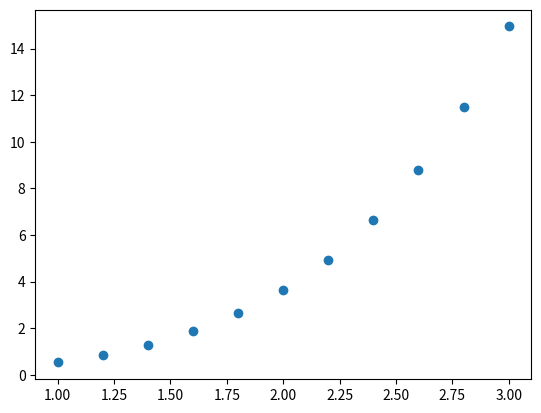

Generate this figure with matplotlib: (Note: this script raises an exception after producing the figure.)

from math import sqrt, log, exp

def row_criteria(matrix):

	alpha = 0
	for i in range(len(matrix)):

		x = 0

		for j in range(i):
			x += abs(matrix[i][j])

		for j in range(i + 1, len(matrix)):
			x += abs(matrix[i][j])

		x /= abs(matrix[i][i])

		alpha = max(alpha, x)

	if(alpha < 1):
		return True

	return False

def col_criteria(matrix):

	alpha = 0
	for j in range(len(matrix)):

		x = 0

		for i in range(j):
			x += abs(matrix[i][j])

		for i in range(j + 1, len(matrix)):
			x += abs(matrix[i][j])

		x /= abs(matrix[i][i])

		alpha = max(alpha, x)

	if(alpha < 1):
		return True

	return False


def sassenfeld_criteria(matrix):

	alpha = [0] * len(matrix)
	for i in range(len(matrix)):

		for j in range(i):
			alpha[i] += alpha[j] * abs(matrix[i][j])

		for j in range(i + 1, len(matrix)):
			alpha[i] += abs(matrix[i][j])

		alpha[i] /= abs(matrix[i][i])

	if(max(alpha) < 1):
		return True

	return False


def convergence_test(matrix):

	if( row_criteria(matrix) or col_criteria(matrix) or sassenfeld_criteria(matrix) ):
		print("Convergência garantida para os métodos iterativos")
		return True

	print("Convergência não garantida para os métodos iterativos")
	return False

def dist(x1, x2):
	sum = 0
	for i in range(len(x1)):
		sum += (x1[i] - x2[i])**2

	return sqrt(sum)

def nonzero_diagonal(matrix):

	for i in range(len(matrix)):
		if( matrix[i][i] == 0 ):
			for j in range(i, len(matrix)):
				if( matrix[j][i] != 0 ):
					aux = matrix[i].copy()
					matrix[i] = matrix[j].copy()
					matrix[j] = aux.copy()

				if( matrix[i][i] == 0):
					for j in range(i):
						if( matrix[j][i] != 0 and matrix[i][j] != 0):
							aux = matrix[i].copy()
							matrix[i] = matrix[j].copy()
							matrix[j] = aux.copy()

	return matrix

def gauss_seidel(matrix, vector, eps, kmax):

	matrix = nonzero_diagonal(matrix)

	x_1 = len(vector)*[0]
	x_0 = len(vector)*[1]
	k = 0

	while(dist(x_1, x_0) >= eps and k <= kmax):

		x_0 = x_1.copy()

		for i in range(len(x_1)):
			x_1[i] = vector[i]

			for j in range(i):
				x_1[i] -= matrix[i][j] * x_1[j]


			for j in range(i+1, len(x_1)):
				x_1[i] -= matrix[i][j] * x_0[j]


			x_1[i] /= matrix[i][i]

		k += 1

	print("Número de iterações: %d"%k)

	return x_0


def linear_regression(vec_x, vec_y):

    N = len(vec_x)
    sum_xy = 0
    sum_x = 0
    sum_y = 0
    sum_xx = 0

    for i in range(N):

        sum_xy += vec_x[i] * vec_y[i]
        sum_x += vec_x[i]
        sum_y += vec_y[i]
        sum_xx += vec_x[i]**2

    a1 = (sum_xy - sum_x*sum_y/N) / (sum_xx - (sum_x**2)/N)
    a0 = (sum_y - a1*sum_x)/N

    return [a0, a1]

def exponencial_adjust(vec_x, vec_y):

    new_vec_y = [ log(y) for y in vec_y ]
    coef = linear_regression(vec_x, new_vec_y)

    return [exp(coef[0]), coef[1]]

def ln_adjust(vec_x, vec_y):

    new_vec_x = [ log(x) for x in vec_x ]
    coef = linear_regression(new_vec_x, vec_y)

    return [coef[1], exp(coef[0]/coef[1])]

def hyperbolic_adjust(vec_x, vec_y):

    new_vec_x = [ (1/x) for x in vec_x ]
    coef = linear_regression(new_vec_x, vec_y)

    return coef

def potential_adjust(vec_x, vec_y):

	new_vec_y = [ log(y) for y in vec_y ]
	new_vec_x = [ log(x) for x in vec_x ]
	coef = linear_regression(new_vec_x, new_vec_y)

	return [exp(coef[0]), coef[1]]


def polinomial_adjust(vec_x, vec_y, degree):

    len_matrix = degree + 1

    #Generate Matrix
    matrix = [ [0]*(len_matrix) for i in range(len_matrix)]
    matrix[0][0] = len(vec_x)

    for j in range(1, len_matrix):
        for i in range(j+1):
            sum = 0
            for k in vec_x:
                sum += k**(i+1)

            matrix[i][j] = sum
            matrix[j][i] = sum
    #Generate Vector
    vector = []

    for i in range(len_matrix):
        sum = 0
        for k in range(len(vec_x)):
            sum += (vec_x[k]**i) * vec_y[k]
        vector.append(sum)

    return gauss_seidel(matrix, vector, 0.00001, 10000)

#Usage
vec_x = [1.0, 1.2, 1.4, 1.6, 1.8, 2.0, 2.2, 2.4, 2.6, 2.8, 3]
vec_y = [0.525, 0.844, 1.280, 1.863, 2.632, 3.638, 4.944, 6.626, 8.778, 11.508, 14.948]

print("Linear Regression")
print(linear_regression(vec_x, vec_y))
print("Linear Adjust")
print(polinomial_adjust(vec_x, vec_y, 1))
print("Parabolic Adjust")
print(polinomial_adjust(vec_x, vec_y, 2))
print("Exponential Adjust")
print(exponencial_adjust(vec_x, vec_y))

import matplotlib.pyplot as plt
import numpy as np

plt.scatter(vec_x, vec_y)

x = np.arrage(0, 3, 0.01)
y1 = np.poly1d(linear_regression(vec_x, vec_y))


plt.show()
